2-way image classification set "data" from GitHub (RohitKumarkolli/cat-dog-classifier); label vocabulary: cats, dogs.

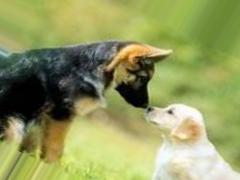
Label: dogs

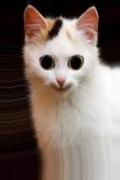
Label: cats

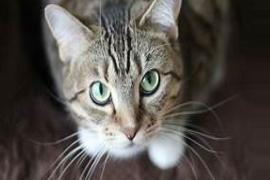
Label: cats

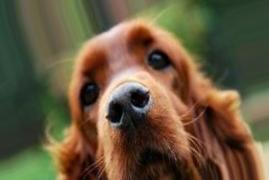
Label: dogs

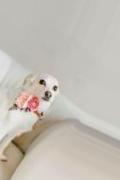
Label: dogs

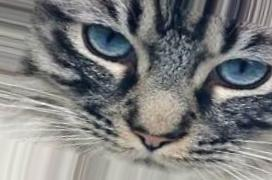
Label: cats
